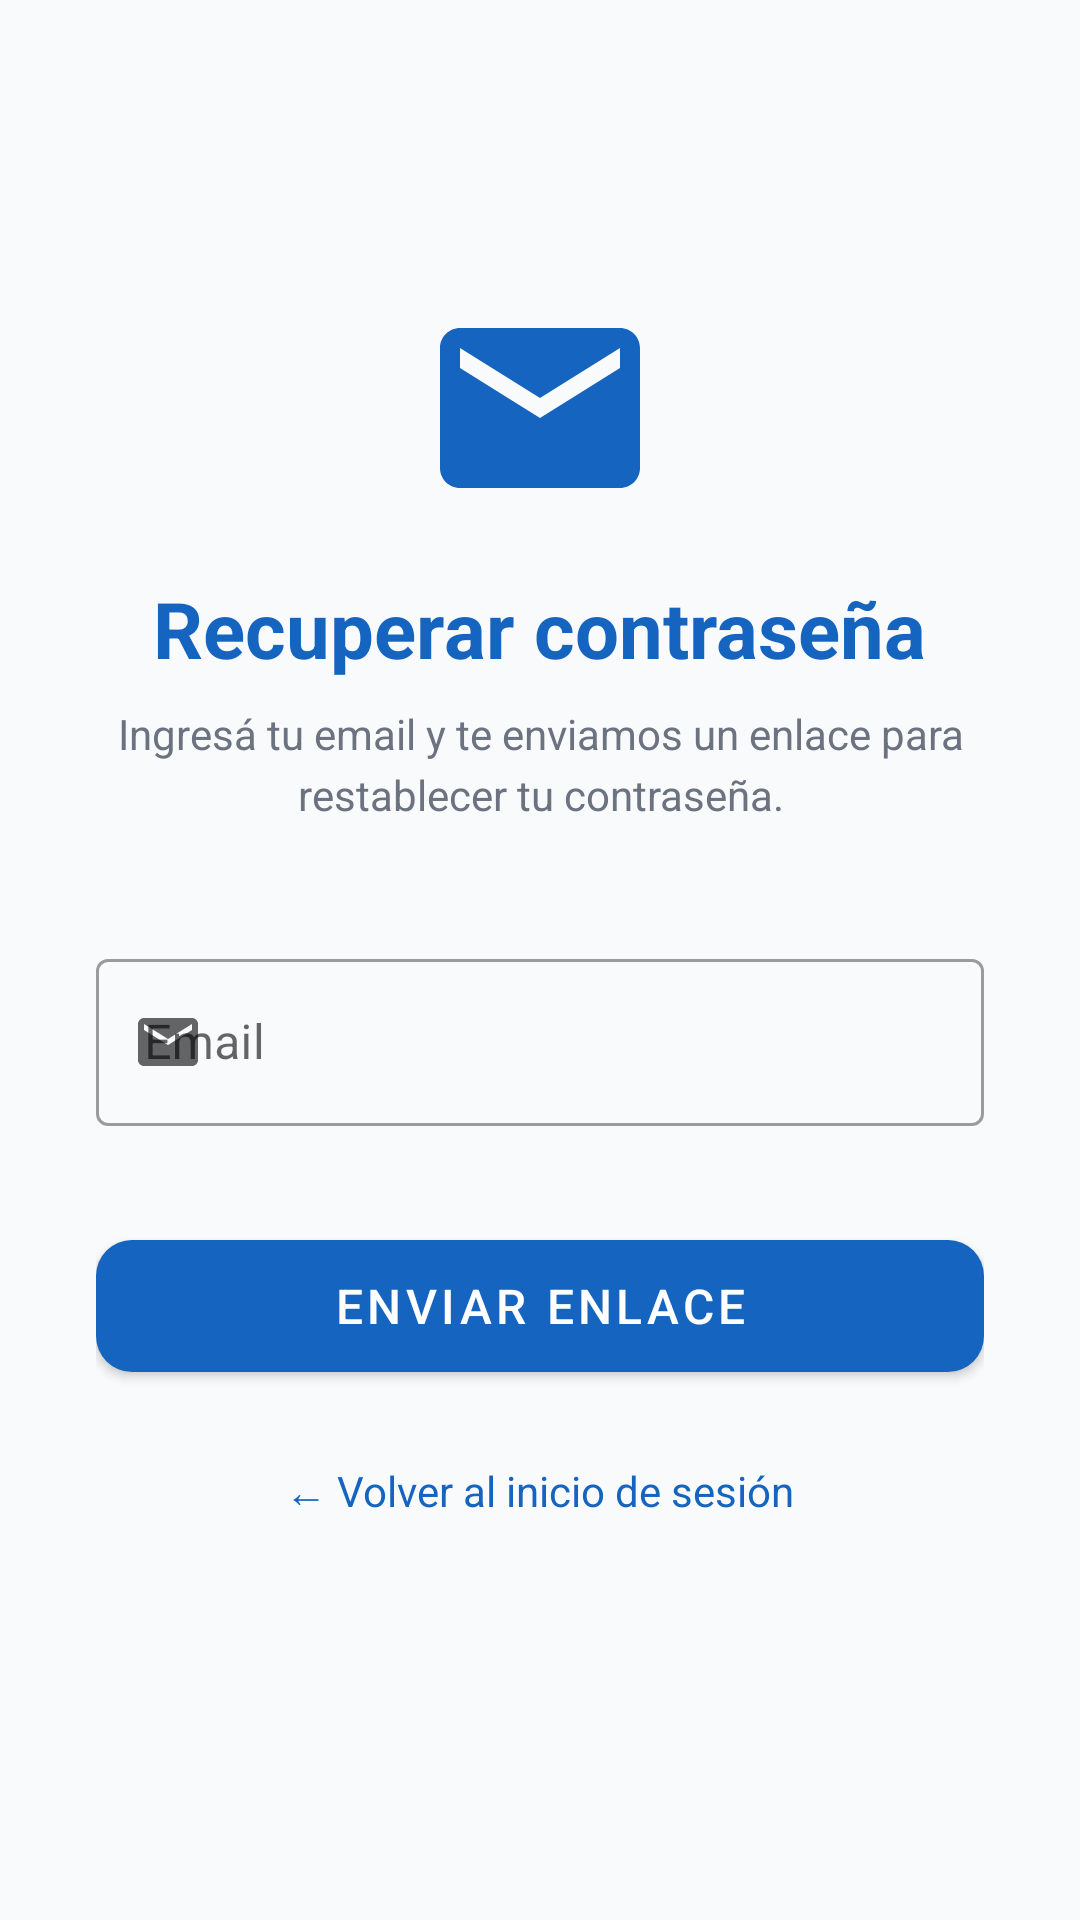

Android layout source for this screen:
<!-- AndroidManifest.xml: application theme Theme.KineApp -->
<!-- res/layout/activity_forgot_password.xml -->
<?xml version="1.0" encoding="utf-8"?>
<ScrollView xmlns:android="http://schemas.android.com/apk/res/android"
    xmlns:app="http://schemas.android.com/apk/res-auto"
    android:layout_width="match_parent"
    android:layout_height="match_parent"
    android:fillViewport="true"
    android:background="@color/background">

    <LinearLayout
        android:layout_width="match_parent"
        android:layout_height="wrap_content"
        android:orientation="vertical"
        android:padding="32dp"
        android:gravity="center_horizontal">

        
        <ImageView
            android:layout_width="80dp"
            android:layout_height="80dp"
            android:layout_marginTop="64dp"
            android:layout_marginBottom="16dp"
            android:src="@drawable/ic_email"
            android:contentDescription="Email" />

        
        <TextView
            android:layout_width="wrap_content"
            android:layout_height="wrap_content"
            android:text="Recuperar contraseña"
            android:textSize="26sp"
            android:textStyle="bold"
            android:textColor="@color/primary"
            android:layout_marginBottom="8dp" />

        
        <TextView
            android:layout_width="match_parent"
            android:layout_height="wrap_content"
            android:text="Ingresá tu email y te enviamos un enlace para restablecer tu contraseña."
            android:textSize="14sp"
            android:textColor="@color/text_secondary"
            android:gravity="center"
            android:lineSpacingExtra="4dp"
            android:layout_marginBottom="40dp" />

        
        <com.google.android.material.textfield.TextInputLayout
            android:id="@+id/til_email"
            style="@style/Widget.MaterialComponents.TextInputLayout.OutlinedBox"
            android:layout_width="match_parent"
            android:layout_height="wrap_content"
            android:layout_marginBottom="32dp"
            android:hint="Email"
            app:startIconDrawable="@drawable/ic_email">

            <com.google.android.material.textfield.TextInputEditText
                android:id="@+id/et_email"
                android:layout_width="match_parent"
                android:layout_height="wrap_content"
                android:inputType="textEmailAddress"
                android:imeOptions="actionDone" />
        </com.google.android.material.textfield.TextInputLayout>

        
        <com.google.android.material.button.MaterialButton
            android:id="@+id/btn_reset"
            android:layout_width="match_parent"
            android:layout_height="56dp"
            android:text="Enviar enlace"
            android:textSize="16sp"
            app:cornerRadius="12dp"
            android:layout_marginBottom="16dp" />

        
        <TextView
            android:id="@+id/tv_back_login"
            android:layout_width="wrap_content"
            android:layout_height="wrap_content"
            android:text="← Volver al inicio de sesión"
            android:textColor="@color/primary"
            android:textSize="14sp"
            android:padding="8dp" />

    </LinearLayout>
</ScrollView>
<!-- resources referenced by this layout -->
<resources>
  <color name="background">#F8FAFC</color>
  <color name="primary">#1565C0</color>
  <color name="text_secondary">#6B7280</color>
  <!-- drawable ic_email (drawable) -->
  <vector xmlns:android="http://schemas.android.com/apk/res/android"
      android:width="24dp"
      android:height="24dp"
      android:viewportWidth="24"
      android:viewportHeight="24">
      <path
          android:fillColor="?attr/colorPrimary"
          android:pathData="M20,4H4C2.9,4 2,4.9 2,6V18C2,19.1 2.9,20 4,20H20C21.1,20 22,19.1 22,18V6C22,4.9 21.1,4 20,4ZM20,8L12,13L4,8V6L12,11L20,6V8Z"/>
  </vector>
  <style name="Theme.KineApp" parent="Theme.MaterialComponents.Light.NoActionBar">
          <item name="colorPrimary">@color/primary</item>
          <item name="colorPrimaryVariant">@color/primary_dark</item>
          <item name="colorOnPrimary">@color/surface</item>
          <item name="android:windowBackground">@color/background</item>
          <item name="android:statusBarColor">#1565C0</item>
          <item name="android:windowTranslucentStatus">false</item>
          <item name="android:windowDrawsSystemBarBackgrounds">true</item>
      </style>
  <color name="primary_dark">#0D47A1</color>
  <color name="surface">#FFFFFF</color>
</resources>
